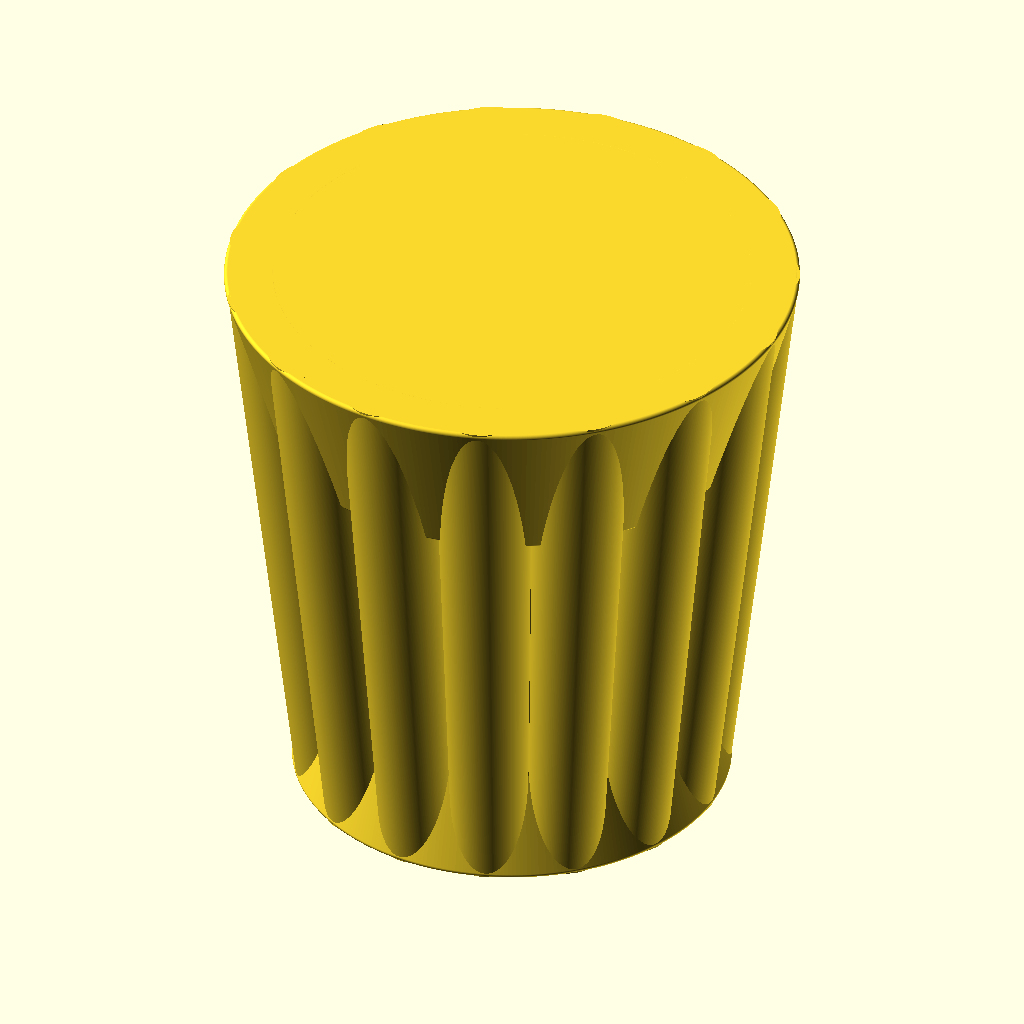
Cell 1: rendered with the file's own defaults.
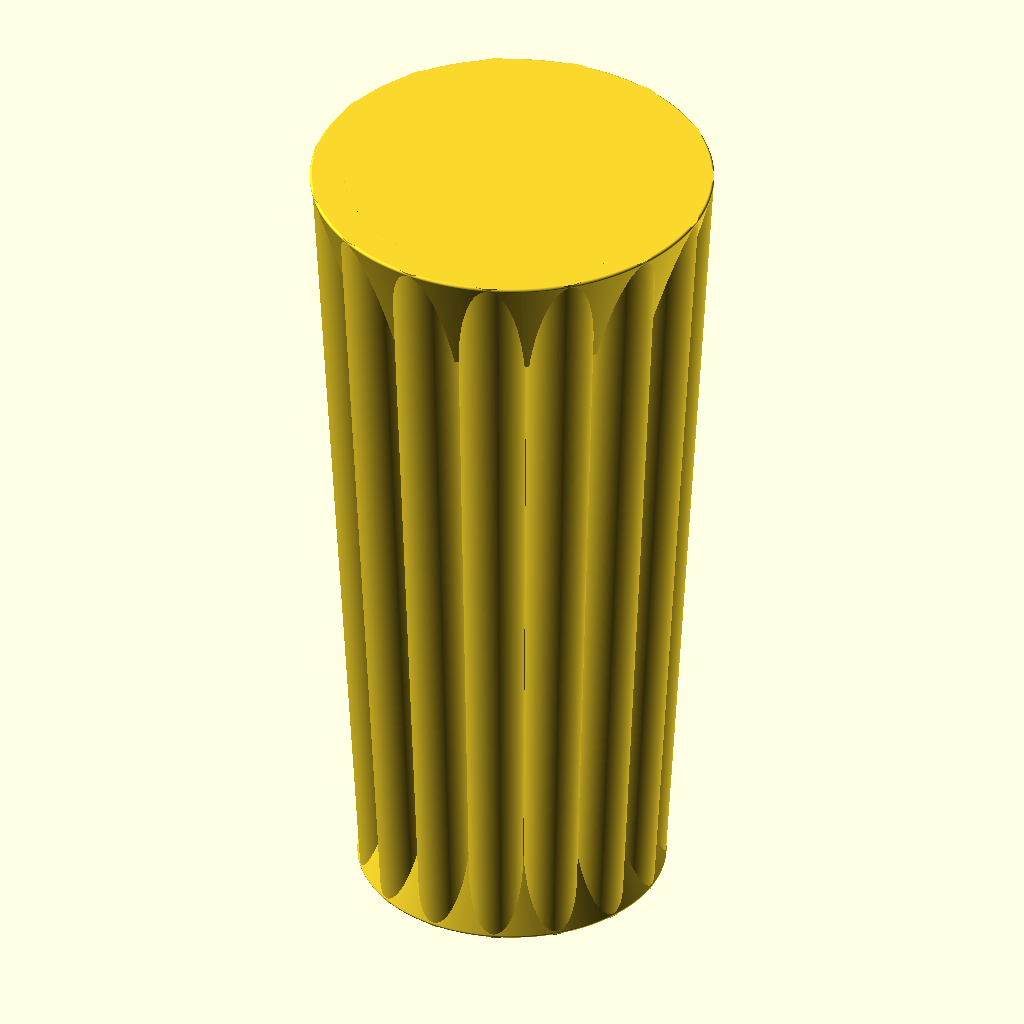
Cell 2 — GOLDEN_RATIO set to 3.23606797749979, the other parameters unchanged.
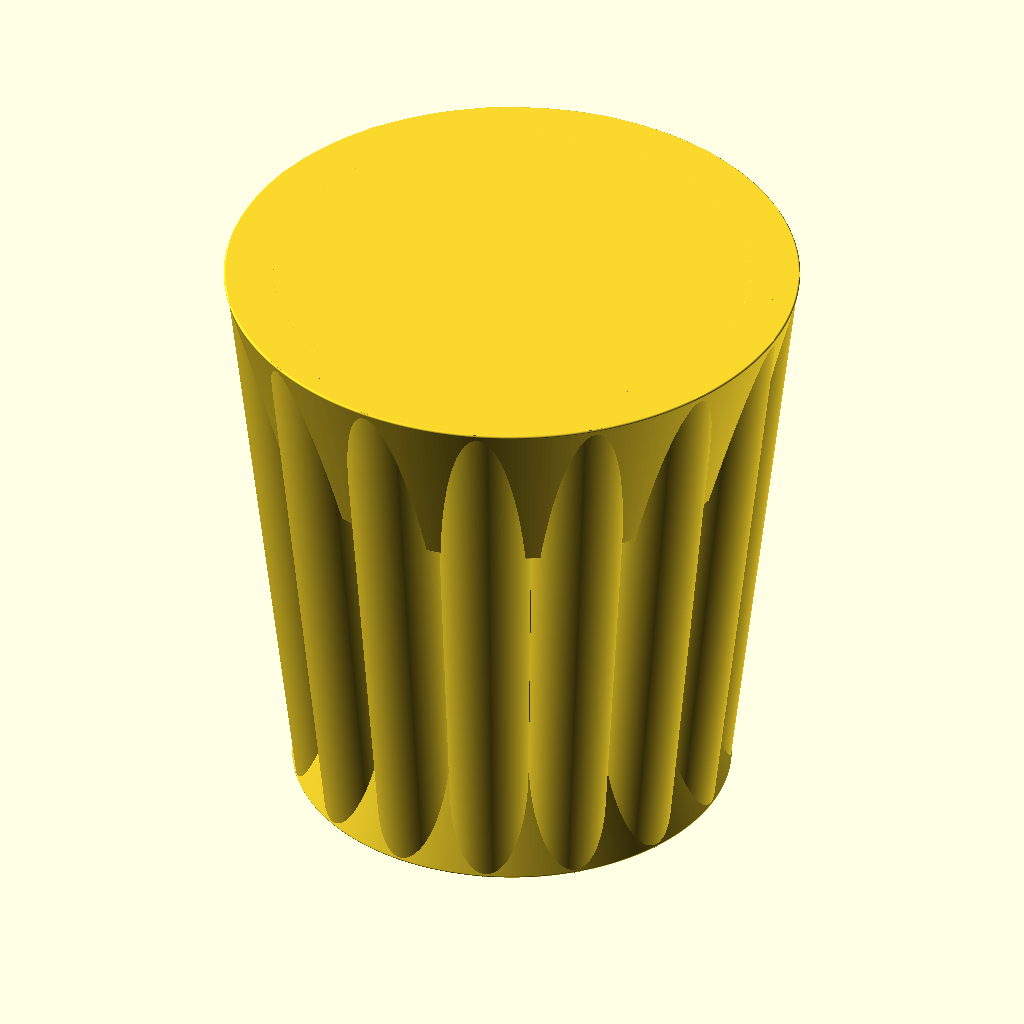
Cell 3: Radius1 = 200 (everything else at default).
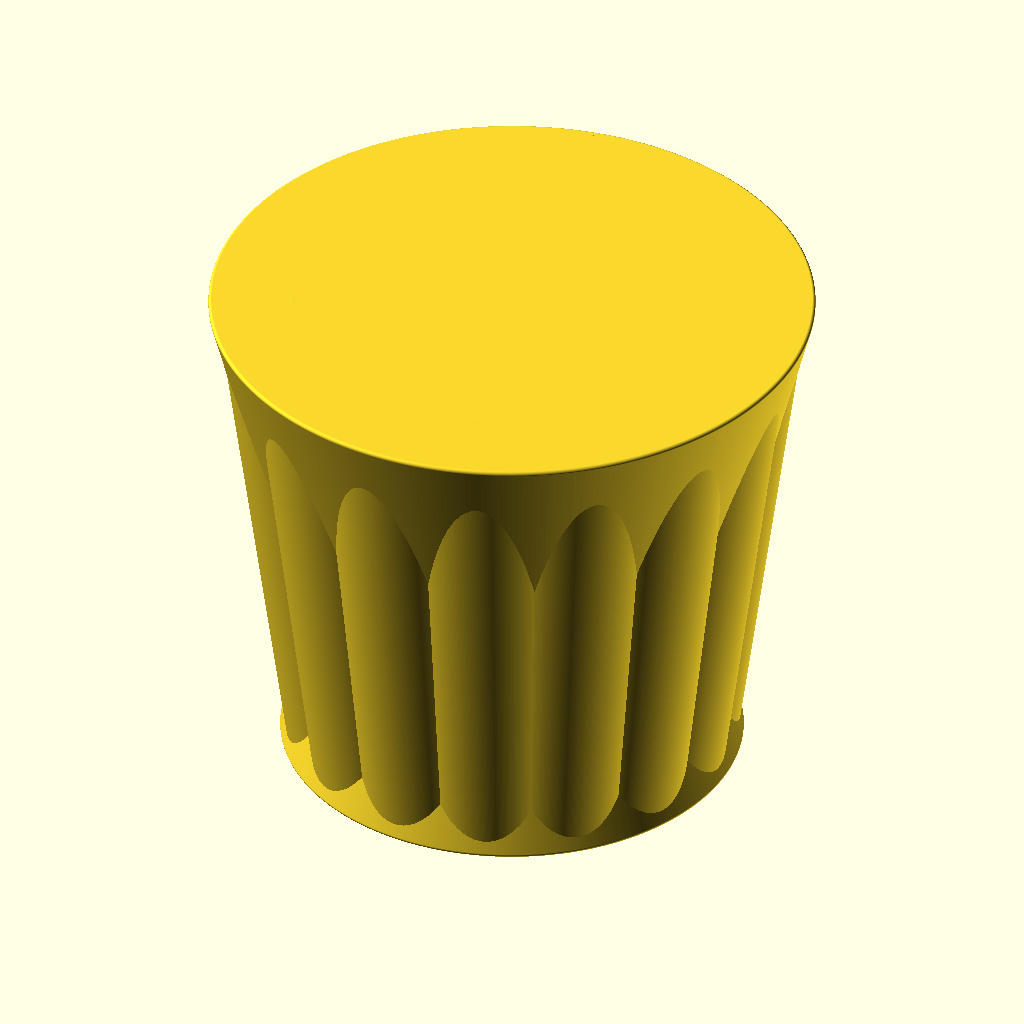
Cell 4 — Angle2 set to 24, the other parameters unchanged.
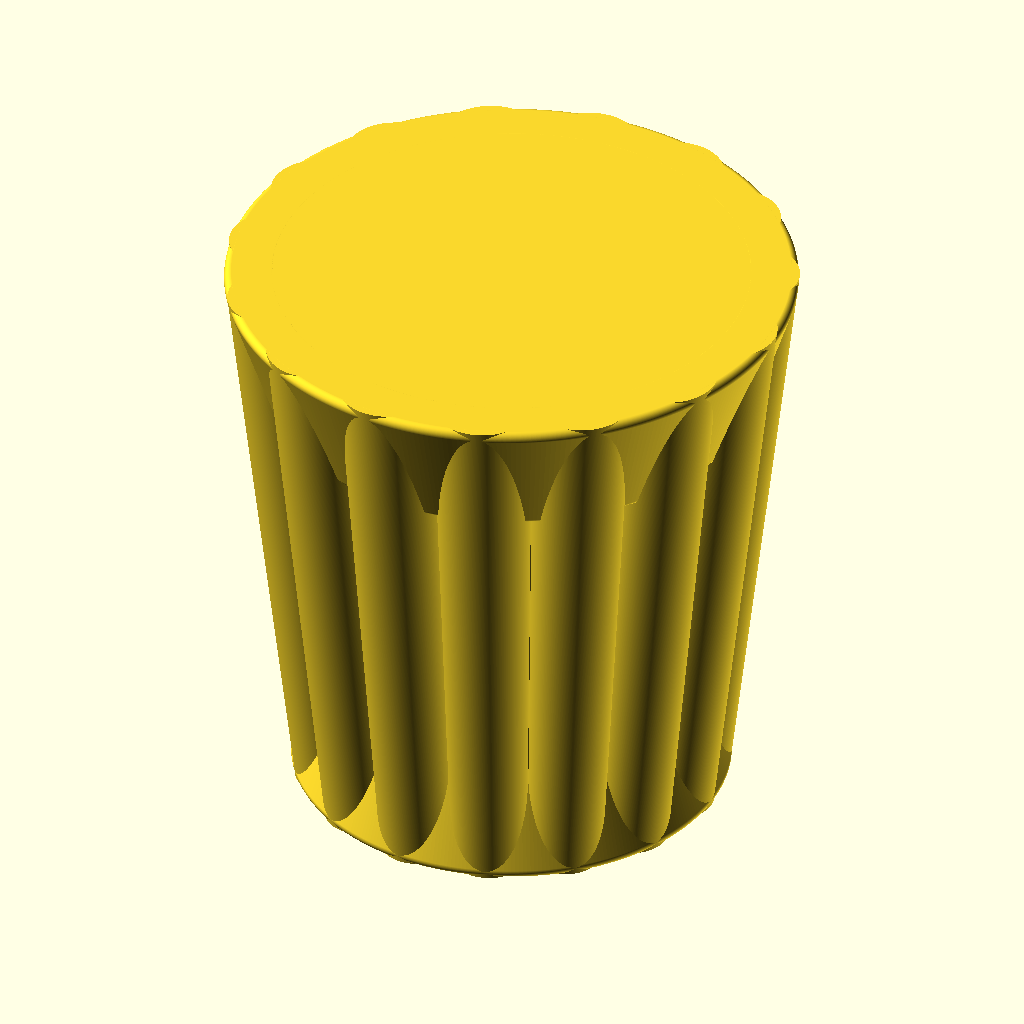
Cell 5: the same model with HullRadius = 4.
All cells are drawn from the same view direction (rotation 55°, 0°, 25°, orthographic, colour scheme Cornfield), but the view is re-fitted for each cell, so position and scale can differ between cells as well as the parameter.
OpenSCAD source file Garden/Planters/WaveStuff.scad:
/*
    how to use;
    Radius1 - bottom radius.
    Radius2 - currently calculated from R1.
    Scale - ratio from bottom to top.
    Angle1 - the angle of segments from center ([0,0]).
    Angle2 - the angle of segments for circles.
    Twists - in degrees, angle of twist completed in vertical
            extrusion. positive value is clockwise, negative is opposite.
*/
GOLDEN_RATIO = 1.61803398874989484;
$fn=360;
Radius1 = 100;
Scale = 1 + PI/10;
Angle1 = 360/24;
Angle2 = 12;
// Angle2 = Angle1 * 0.61803;
Twists = 0;
Radius2 = PointY(Radius1,Angle2);
Radius3 = Radius1 + Radius2;
Radius4 = Radius2/2;
HullRadius = 2;
Height = Radius1 * 2 * GOLDEN_RATIO;



function DegreeSteps(resolution) = 360/resolution;
function StepCount(resolution) = 360/DegreeSteps(resolution);

function PointX(radius, degree) = cos(degree) * radius;
function PointY(radius, degree) = sin(degree) * radius;
function MoveCircleToArcLocation(radius, resolution, index) = 
    [
        PointX(radius, DegreeSteps(resolution) * index), 
        PointY(radius, DegreeSteps(resolution) * index), 
        0
    ];

//BaseBrim 
function HullBaseBrimX() = (Radius2 - (2 * HullRadius) + HullRadius);
function HullBaseBrimY() = 4 * (Radius2 - (2 * HullRadius));
function HullBaseRadius() = Radius3 - ( PointX(Radius2, Angle2));

function RimX() = HullBaseBrimX() * Scale;
function RimY() = -HullBaseBrimY() * Scale;
function RimRadius() = (HullBaseRadius()  * Scale);

Build();
module Build(args) 
{
    echo(Height = Height);
    echo(Radius1 = Radius1);
    echo(Radius2 = Radius2);
    echo(Radius3 = Radius3);
    echo(Radius4 = Radius4);
    echo(BottomRadius = Radius3);
    echo(TopRadius = (Radius3) * Scale);

    echo(Angle1=Angle1, Angle2=Angle2);
    echo(Scale=Scale);

    union()
    {
        linear_extrude(height = Height, twist = Twists, scale=Scale)
        {
            CirclesAroundCircle(Radius1, Angle1, Radius2);
            circle(Radius1);            
        }

        //base
        translate([0,0,HullRadius])
        Brim( HullBaseRadius(), HullBaseBrimX(), HullBaseBrimY());

        //Rim
        translate([ 0, 0, Height-HullRadius])
        Brim( RimRadius(), RimX(), RimY());

    }       
}

module Brim(radius = HullBaseRadius(), x = HullBaseBrimX(), y = HullBaseBrimY())
{
    rotate_extrude()
    translate([radius, 0, 0])
    hull()
    {
        circle(HullRadius);

        translate([x, 0, 0])
        circle(HullRadius);

        translate([0, y, 0])
        circle(HullRadius);
    }
}

module CirclesAroundCircle(radius, resolution, r2)
{
    echo(radius = radius, resolution = resolution, Steps = StepCount(resolution) );
    for(i = [0: StepCount(resolution)])
    {
        translate(MoveCircleToArcLocation(radius, resolution, i))
        circle(r2);
    }
}
Parameter table extracted from the source (name, type, default, range or options):
GOLDEN_RATIO: number, default 1.618033988749895
Radius1: number, default 100
Angle2: number, default 12
Twists: number, default 0
HullRadius: number, default 2
